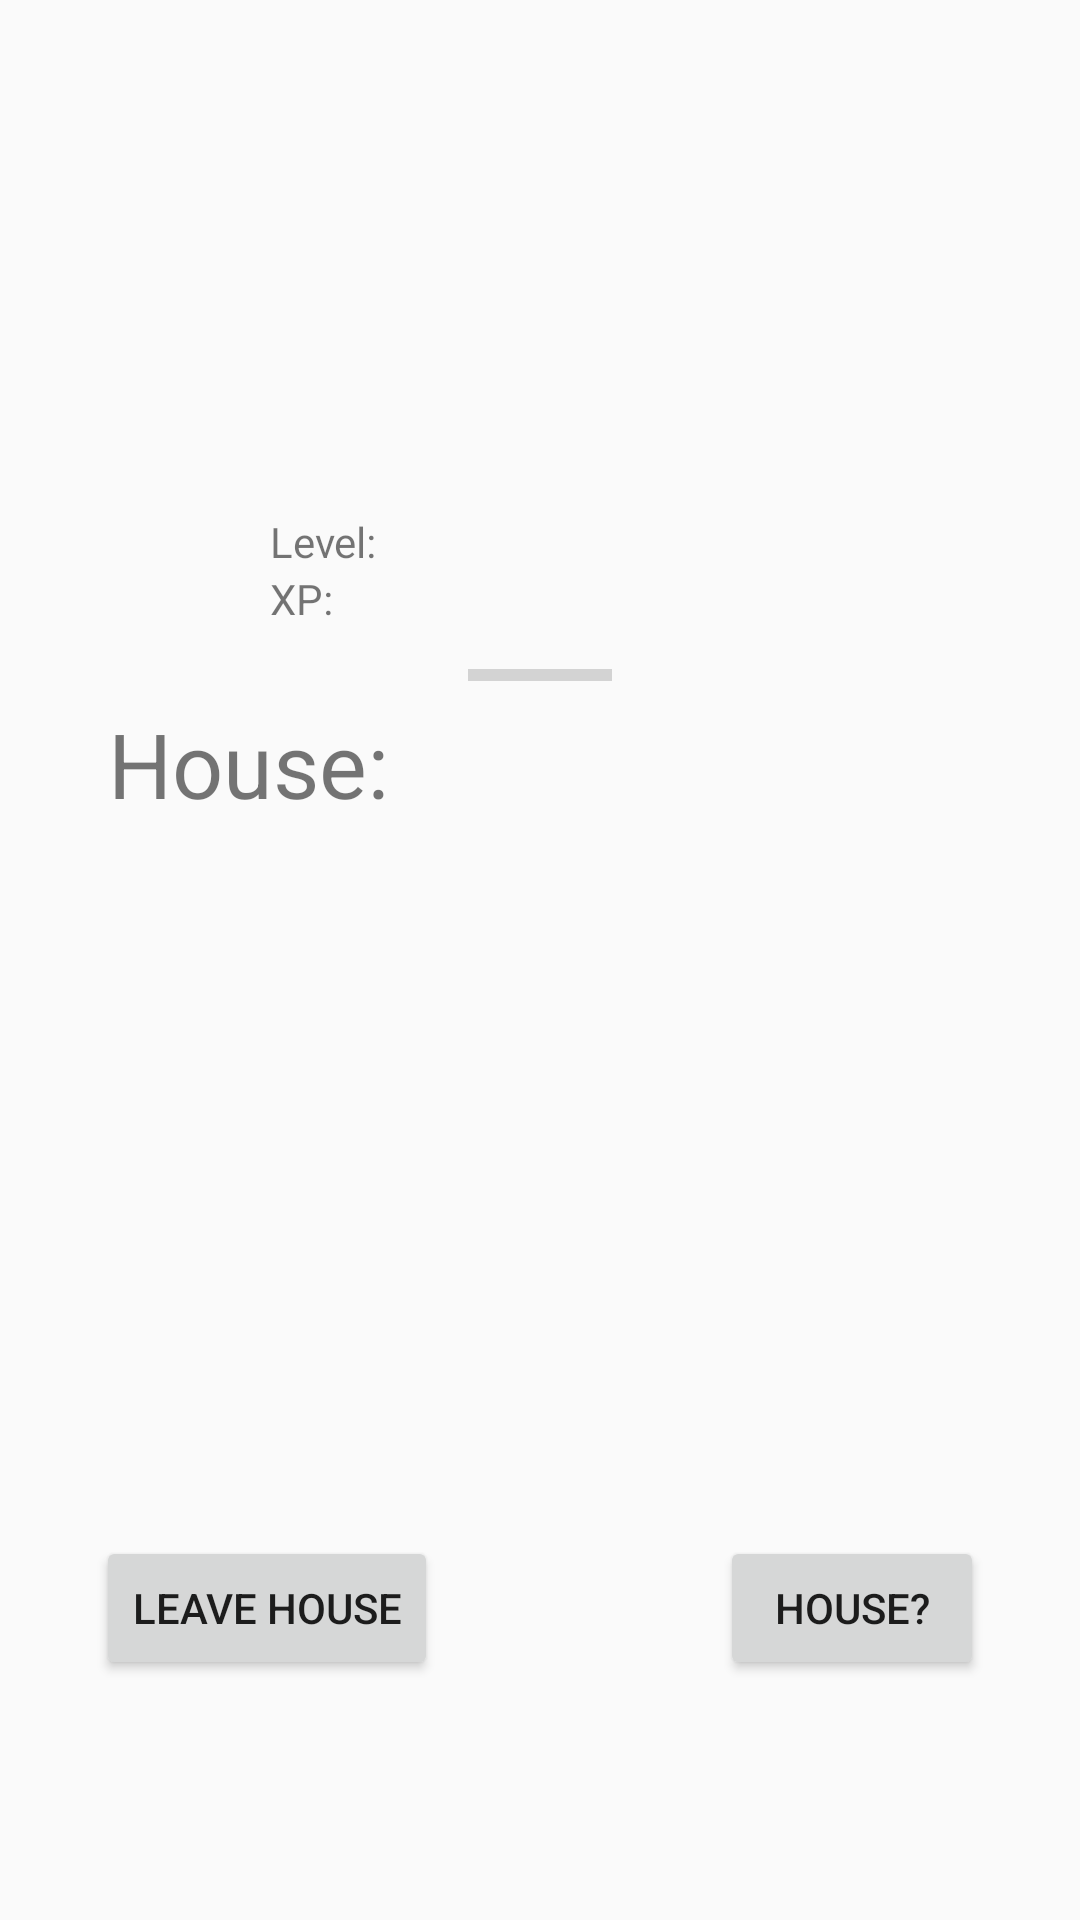

This screen was rendered from an Android layout file. Write that file and the resources it references.
<!-- AndroidManifest.xml: application theme Theme.AppCompat.Light.NoActionBar -->
<!-- res/layout/fragment_profile.xml -->
<?xml version="1.0" encoding="utf-8"?>
<androidx.constraintlayout.widget.ConstraintLayout xmlns:android="http://schemas.android.com/apk/res/android"
    xmlns:app="http://schemas.android.com/apk/res-auto"
    xmlns:tools="http://schemas.android.com/tools"
    android:id="@+id/relativeLayout"
    android:layout_width="match_parent"
    android:layout_height="match_parent"
    android:background="@color/takWhite">

    
    
    <TextView
        android:id="@+id/houseString_Profile"
        android:layout_width="wrap_content"
        android:layout_height="wrap_content"
        android:layout_marginTop="8dp"
        android:textSize="20sp"
        app:layout_constraintStart_toStartOf="@+id/profile_guideline_50per"
        app:layout_constraintTop_toBottomOf="@+id/progressBar_Profile" />

    <androidx.constraintlayout.widget.Guideline
        android:id="@+id/profile_guideline_10per"
        android:layout_width="wrap_content"
        android:layout_height="wrap_content"
        android:orientation="vertical"
        app:layout_constraintGuide_percent="0.1" />

    <TextView
        android:id="@+id/residentName_Profile"
        android:layout_width="wrap_content"
        android:layout_height="wrap_content"
        android:layout_centerInParent="true"
        android:layout_centerHorizontal="true"
        android:textSize="30sp"
        app:layout_constraintBottom_toBottomOf="parent"
        app:layout_constraintHorizontal_bias="0.5"
        app:layout_constraintLeft_toLeftOf="parent"
        app:layout_constraintRight_toRightOf="parent"
        app:layout_constraintTop_toTopOf="parent"
        app:layout_constraintVertical_bias="0.178" />

    
    <TextView
        android:id="@+id/levelTextString_Profile"
        android:layout_width="wrap_content"
        android:layout_height="wrap_content"
        android:layout_marginTop="24dp"
        android:text="Level:"
        app:layout_constraintStart_toStartOf="@+id/profile_guideline_25per"
        app:layout_constraintTop_toBottomOf="@+id/residentName_Profile" />

    
    <androidx.constraintlayout.widget.Guideline
        android:id="@+id/profile_guideline_25per"
        android:layout_width="wrap_content"
        android:layout_height="wrap_content"
        android:orientation="vertical"
        app:layout_constraintGuide_percent="0.25" />

    
    <androidx.constraintlayout.widget.Guideline
        android:id="@+id/profile_guideline_50per"
        android:layout_width="wrap_content"
        android:layout_height="wrap_content"
        android:orientation="vertical"
        app:layout_constraintGuide_percent="0.5" />

    <TextView
        android:id="@+id/xpTextString_Profile"
        android:layout_width="wrap_content"
        android:layout_height="wrap_content"
        android:text="XP:"
        app:layout_constraintStart_toStartOf="@+id/levelTextString_Profile"
        app:layout_constraintTop_toBottomOf="@+id/levelTextString_Profile" />

    
    <ProgressBar
        android:id="@+id/progressBar_Profile"
        style="?android:attr/progressBarStyleHorizontal"
        android:layout_width="wrap_content"
        android:layout_height="wrap_content"
        android:layout_marginTop="8dp"
        app:layout_constraintEnd_toStartOf="@+id/profile_guideline_50per"
        app:layout_constraintStart_toStartOf="@+id/profile_guideline_50per"
        app:layout_constraintTop_toBottomOf="@+id/xpTextString_Profile" />

    <TextView
        android:id="@+id/levelValueString_Profile"
        android:layout_width="wrap_content"
        android:layout_height="wrap_content"
        app:layout_constraintStart_toStartOf="@+id/profile_guideline_50per"
        app:layout_constraintTop_toTopOf="@+id/levelTextString_Profile" />

    <TextView
        android:id="@+id/xpValueString_Profile"
        android:layout_width="wrap_content"
        android:layout_height="wrap_content"
        app:layout_constraintStart_toStartOf="@+id/profile_guideline_50per"
        app:layout_constraintTop_toBottomOf="@+id/levelTextString_Profile" />

    <TextView
        android:id="@+id/houseTextString_Profile"
        android:layout_width="wrap_content"
        android:layout_height="wrap_content"
        android:text="House:"
        android:textSize="30sp"
        app:layout_constraintBottom_toBottomOf="@+id/houseString_Profile"
        app:layout_constraintStart_toStartOf="@+id/profile_guideline_10per"
        app:layout_constraintTop_toTopOf="@+id/houseString_Profile" />

    

    <androidx.constraintlayout.widget.Guideline
        android:id="@+id/infobarGuideline_Profile"
        android:layout_width="wrap_content"
        android:layout_height="wrap_content"
        android:orientation="horizontal"
        app:layout_constraintGuide_percent="0.75" />

    <androidx.constraintlayout.widget.Guideline
        android:id="@+id/profile_guideline_90per"
        android:layout_width="wrap_content"
        android:layout_height="wrap_content"
        android:orientation="vertical"
        app:layout_constraintGuide_percent="0.9" />

    <Button
        android:id="@+id/leaveButton_Profile"
        android:layout_width="wrap_content"
        android:layout_height="wrap_content"
        android:layout_marginStart="32dp"
        android:layout_marginTop="32dp"
        android:text="Leave House"
        app:layout_constraintStart_toStartOf="parent"
        app:layout_constraintTop_toTopOf="@+id/infobarGuideline_Profile" />

    <Button
        android:id="@+id/houseCreateJoinButton"
        android:layout_width="wrap_content"
        android:layout_height="wrap_content"
        android:layout_marginTop="32dp"
        android:layout_marginEnd="32dp"
        android:text="House?"
        app:layout_constraintEnd_toEndOf="parent"
        app:layout_constraintTop_toTopOf="@+id/infobarGuideline_Profile" />

</androidx.constraintlayout.widget.ConstraintLayout>
<!-- resources referenced by this layout -->
<resources>

</resources>
